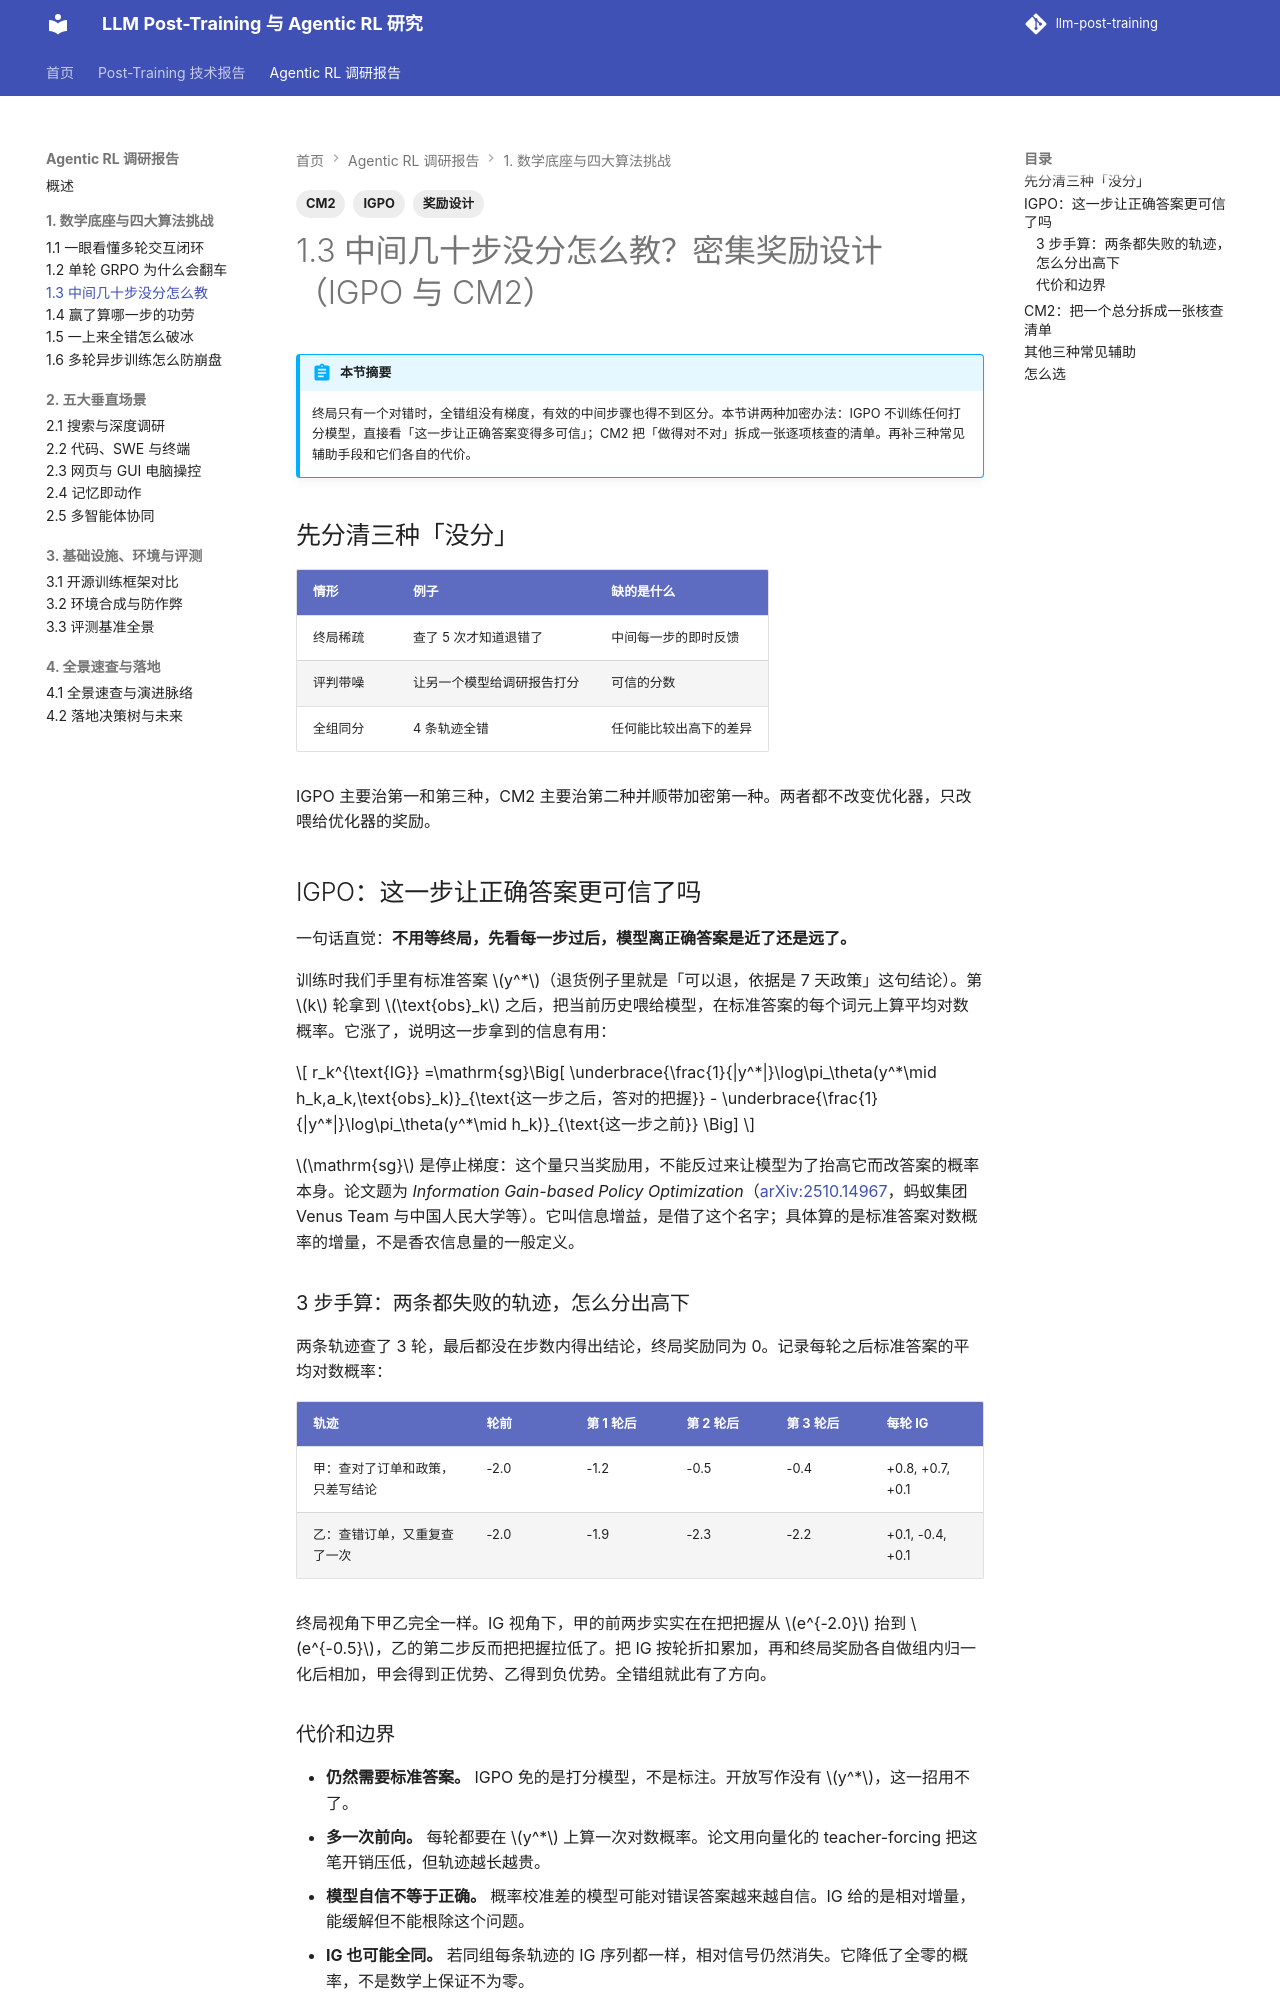

repository: QJK-BUAA/llm-post-training · page: agentic-rl/ch1/1.3-reward-design/index.html · generator: mkdocs

---
title: 1.3 中间几十步没分怎么教
description: 信息增益 IGPO、核查清单 CM2 与其他密集奖励设计
tags: [IGPO, CM2, 奖励设计]
---

# 1.3 中间几十步没分怎么教？密集奖励设计（IGPO 与 CM2）

!!! abstract "本节摘要"
    终局只有一个对错时，全错组没有梯度，有效的中间步骤也得不到区分。本节讲两种加密办法：IGPO 不训练任何打分模型，直接看「这一步让正确答案变得多可信」；CM2 把「做得对不对」拆成一张逐项核查的清单。再补三种常见辅助手段和它们各自的代价。

## 先分清三种「没分」

| 情形 | 例子 | 缺的是什么 |
| --- | --- | --- |
| 终局稀疏 | 查了 5 次才知道退错了 | 中间每一步的即时反馈 |
| 评判带噪 | 让另一个模型给调研报告打分 | 可信的分数 |
| 全组同分 | 4 条轨迹全错 | 任何能比较出高下的差异 |

IGPO 主要治第一和第三种，CM2 主要治第二种并顺带加密第一种。两者都不改变优化器，只改喂给优化器的奖励。

## IGPO：这一步让正确答案更可信了吗

一句话直觉：**不用等终局，先看每一步过后，模型离正确答案是近了还是远了。**

训练时我们手里有标准答案 \(y^*\)（退货例子里就是「可以退，依据是 7 天政策」这句结论）。第 \(k\) 轮拿到 \(\text{obs}_k\) 之后，把当前历史喂给模型，在标准答案的每个词元上算平均对数概率。它涨了，说明这一步拿到的信息有用：

$$
r_k^{\text{IG}}
=\mathrm{sg}\Big[
\underbrace{\frac{1}{|y^*|}\log\pi_\theta(y^*\mid h_k,a_k,\text{obs}_k)}_{\text{这一步之后，答对的把握}}
-
\underbrace{\frac{1}{|y^*|}\log\pi_\theta(y^*\mid h_k)}_{\text{这一步之前}}
\Big]
$$

\(\mathrm{sg}\) 是停止梯度：这个量只当奖励用，不能反过来让模型为了抬高它而改答案的概率本身。论文题为 *Information Gain-based Policy Optimization*（[arXiv:2510.14967](https://arxiv.org/abs/2510.14967)，蚂蚁集团 Venus Team 与中国人民大学等）。它叫信息增益，是借了这个名字；具体算的是标准答案对数概率的增量，不是香农信息量的一般定义。

### 3 步手算：两条都失败的轨迹，怎么分出高下

两条轨迹查了 3 轮，最后都没在步数内得出结论，终局奖励同为 0。记录每轮之后标准答案的平均对数概率：

| 轨迹 | 轮前 | 第 1 轮后 | 第 2 轮后 | 第 3 轮后 | 每轮 IG |
| --- | --- | --- | --- | --- | --- |
| 甲：查对了订单和政策，只差写结论 | -2.0 | -1.2 | -0.5 | -0.4 | +0.8, +0.7, +0.1 |
| 乙：查错订单，又重复查了一次 | -2.0 | -1.9 | -2.3 | -2.2 | +0.1, -0.4, +0.1 |

终局视角下甲乙完全一样。IG 视角下，甲的前两步实实在在把把握从 \(e^{-2.0}\) 抬到 \(e^{-0.5}\)，乙的第二步反而把把握拉低了。把 IG 按轮折扣累加，再和终局奖励各自做组内归一化后相加，甲会得到正优势、乙得到负优势。全错组就此有了方向。
